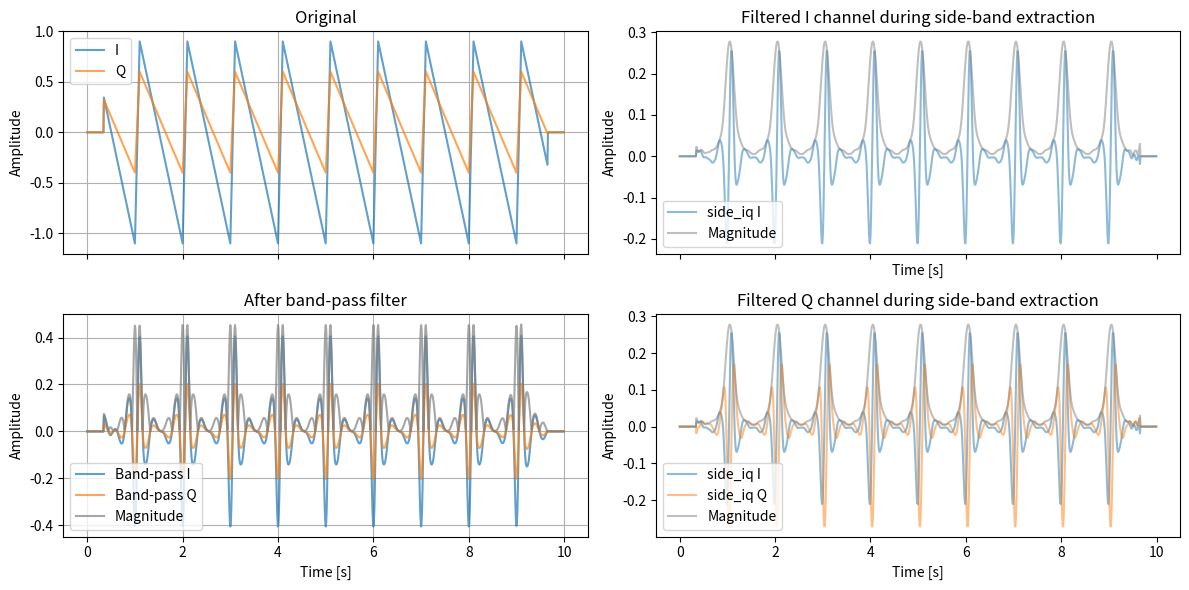
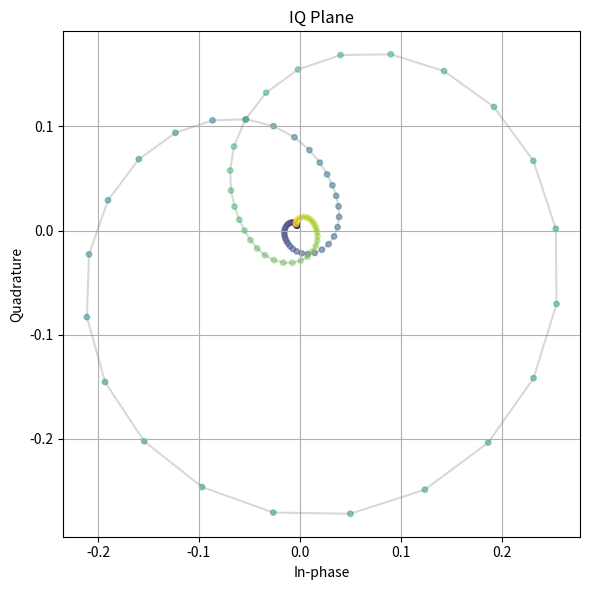

Generate these figures, in order, with matplotlib:

import matplotlib.pyplot as plt
import numpy as np
from numpy.typing import NDArray
from scipy import signal


def triangle_wave(t: np.ndarray, freq_hz: float, peak_pos: float, amp: float = 1.0) -> np.ndarray:
    """Asymmetric triangle wave in [-1, 1] with peak position in (0, 1)."""
    if not (0.0 < peak_pos < 1.0):
        raise ValueError("peak_pos must be between 0 and 1 (exclusive).")
    return amp * signal.sawtooth(2.0 * np.pi * freq_hz * t, width=peak_pos)


def bandpass_filter(x: np.ndarray, fs_hz: float, low_hz: float, high_hz: float, order: int = 4) -> np.ndarray:
    if not (0.0 < low_hz < high_hz < fs_hz * 0.5):
        raise ValueError("Require 0 < low_hz < high_hz < Nyquist.")
    b, a = signal.butter(order, [low_hz, high_hz], btype="bandpass", fs=fs_hz)
    return signal.filtfilt(b, a, x)


def extract_side_band_frequency(
        data: NDArray, fs: int, f_low: float, f_high: float, order: int = 4) \
            -> tuple[NDArray, NDArray, NDArray]:
    # 時刻軸の生成
    t = np.arange(len(data)) / fs

    # 帯域の中心周波数と半帯域幅の計算
    fc = (f_low + f_high) / 2.0

    # (1) 搬送波による周波数シフト：対象帯域をベースバンドに移動
    shifted = data * np.exp(-1j * 2 * np.pi * fc * t)

    # (2) 低域通過 IIR フィルタの設計：カットオフ周波数を半帯域幅に設定
    nyquist = fs / 2.0
    bw_half = (f_high - f_low) / 2.0
    norm_cutoff = bw_half / nyquist  # 正規化カットオフ周波数
    sos = signal.butter(order, norm_cutoff, btype='lowpass', output='sos')

    # フィルタ適用
    filtered = signal.sosfiltfilt(sos, shifted)

    # (3) 逆搬送波で元の周波数位置に戻す
    result = filtered * np.exp(1j * 2 * np.pi * fc * t)
    return shifted, filtered, result


def main() -> None:
    # Signal parameters
    fs_hz = 100.0
    duration_s = 10.0
    freq_hz = 1.0
    peak_pos = 0.1  # 0.0-1.0: 0.5 is symmetric

    # Band-pass parameters
    low_hz = 3.0
    high_hz = 10.0

    t = np.arange(0.0, duration_s, 1.0 / fs_hz)
    x = triangle_wave(t, freq_hz=freq_hz, peak_pos=peak_pos, amp=1.0)
    y = triangle_wave(t, freq_hz=freq_hz, peak_pos=peak_pos, amp=0.5)
    iq_data = x + 1j * y
    iq_data += -0.1 + 0.1j
    filtered_iq = bandpass_filter(iq_data, fs_hz=fs_hz, low_hz=low_hz, high_hz=high_hz, order=4)
    freq_shifted, lowpassed, side_iq = extract_side_band_frequency(
        iq_data, fs=int(fs_hz), f_low=low_hz, f_high=high_hz, order=4)

    ignore_index = (t < 0.35) + (t > duration_s - 0.35)
    iq_data[ignore_index] = 0.0 + 0.0j
    filtered_iq[ignore_index] = 0.0 + 0.0j
    lowpassed[ignore_index] = 0.0 + 0.0j
    side_iq[ignore_index] = 0.0 + 0.0j

    fig, axes = plt.subplots(2, 2, figsize=(12, 6), sharex=True)
    axes[0, 0].plot(t, iq_data.real, label="I", alpha=0.7)
    axes[0, 0].plot(t, iq_data.imag, label="Q", alpha=0.7)
    axes[0, 0].set_title("Original")
    axes[0, 0].set_ylabel("Amplitude")
    axes[0, 0].grid(True)

    axes[1, 0].plot(t, filtered_iq.real, color="C0", label="Band-pass I", alpha=0.7)
    axes[1, 0].plot(t, filtered_iq.imag, color="C1", label="Band-pass Q", alpha=0.7)
    axes[1, 0].plot(t, np.abs(filtered_iq), color="gray", label="Magnitude", alpha=0.7)
    axes[1, 0].set_title("After band-pass filter")
    axes[1, 0].set_xlabel("Time [s]")
    axes[1, 0].set_ylabel("Amplitude")
    axes[1, 0].grid(True)

    # axes[0, 1].plot(t, freq_shifted.real, label="freq shifted I", alpha=0.2)
    # axes[0, 1].plot(t, lowpassed.real, label="lowpassed I", alpha=0.5)
    axes[0, 1].plot(t, side_iq.real, label="side_iq I", alpha=0.5)
    axes[0, 1].plot(t, np.abs(side_iq), label="Magnitude", alpha=0.5, c="gray")
    axes[0, 1].set_title("Filtered I channel during side-band extraction")
    axes[0, 1].set_xlabel("Time [s]")
    axes[0, 1].set_ylabel("Amplitude")
    axes[0, 1].grid(False)

    # axes[1, 1].plot(t, freq_shifted.imag, label="freq shifted Q", alpha=0.2)
    # axes[1, 1].plot(t, lowpassed.imag, label="lowpassed Q", alpha=0.5)
    axes[1, 1].plot(t, side_iq.real, label="side_iq I", alpha=0.5)
    axes[1, 1].plot(t, side_iq.imag, label="side_iq Q", alpha=0.5)
    axes[1, 1].plot(t, np.abs(side_iq), label="Magnitude", alpha=0.5, c="gray")
    axes[1, 1].set_title("Filtered Q channel during side-band extraction")
    axes[1, 1].set_xlabel("Time [s]")
    axes[1, 1].set_ylabel("Amplitude")
    axes[1, 1].grid(False)

    for ax in axes.flat:
        ax.legend()

    plt.tight_layout()

    # plot IQ plane
    time_range = (t >= 2.5) & (t <= 3.5)
    sub_side_iq = side_iq[time_range]
    sub_t = t[time_range]
    fig2, ax2 = plt.subplots(figsize=(6, 6))
    ax2.scatter(sub_side_iq.real, sub_side_iq.imag, label="Side-band IQ", alpha=0.5, c=sub_t, s=15)
    ax2.plot(sub_side_iq.real, sub_side_iq.imag, alpha=0.3, c="gray")
    ax2.set_title("IQ Plane")
    ax2.set_xlabel("In-phase")
    ax2.set_ylabel("Quadrature")
    ax2.grid(True)
    plt.tight_layout()

    plt.show()


if __name__ == "__main__":
    main()
